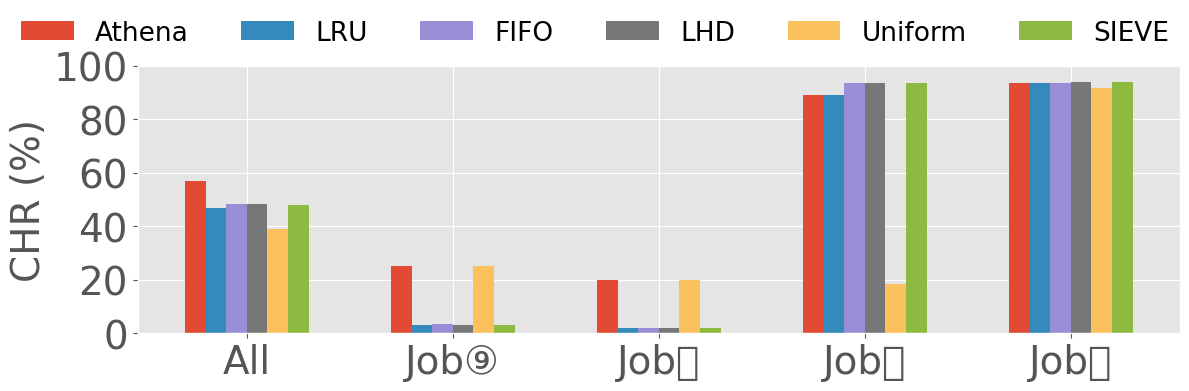

Write the Python code that produced this figure.
import matplotlib.pyplot as plt
import numpy as np

# 数据
athena = np.array([25.3, 20.1, 89.3, 93.7])
lru = np.array([3, 1.9, 89.3, 93.7])
fifo = np.array([3.3, 2, 93.7, 93.8])
uniform = np.array([25.3, 20.1, 18.4, 91.7])
lhd = np.array([3.2, 1.9, 93.7, 94])
sieve = np.array([3, 1.9, 93.6, 94.1])  # 示例SIEVE数据

# 计算各方法的均值并作为第一项加入
lru_mean = np.mean(lru)
fifo_mean = np.mean(fifo)
uniform_mean = np.mean(uniform)
lhd_mean = np.mean(lhd)
athena_mean = np.mean(athena)
sieve_mean = np.mean(sieve)

lru = np.insert(lru, 0, lru_mean)
fifo = np.insert(fifo, 0, fifo_mean)
uniform = np.insert(uniform, 0, uniform_mean)
lhd = np.insert(lhd, 0, lhd_mean)
athena = np.insert(athena, 0, athena_mean)
sieve = np.insert(sieve, 0, sieve_mean)


plt.style.use("ggplot")
plt.rcParams['font.family'] = 'Arial Unicode MS'
rotation = 15
categories = ['All', "Job\u2468", "Job\u246C", "Job\u246D", "Job\u246E"]
colors = ['#e24a33', '#348abd', '#988ed5', '#777777', "#fbc15e", "#8eba41", "#ffb4b8"]
fontsize = 28
legend_fontsize = 19
bar_width = 0.1  # 调整条形宽度以适应更多条形
index = np.arange(len(categories))  # 分类标签位置
figsize = (12, 4)

fig, ax = plt.subplots(figsize=figsize)

index = np.arange(len(categories))  # 分类标签位置
# 按照 Athena、LRU、FIFO、LHD、Uniform、SIEVE 顺序绘制条形图
bar1 = ax.bar(index - 2.5 * bar_width, athena, bar_width, label='Athena')
bar2 = ax.bar(index - 1.5 * bar_width, lru, bar_width, label='LRU')
bar3 = ax.bar(index - 0.5 * bar_width, fifo, bar_width, label='FIFO')
bar4 = ax.bar(index + 0.5 * bar_width, lhd, bar_width, label='LHD')
bar5 = ax.bar(index + 1.5 * bar_width, uniform, bar_width, label='Uniform')
bar6 = ax.bar(index + 2.5 * bar_width, sieve, bar_width, label='SIEVE')

# 添加标签、标题和自定义x轴刻度标签
ax.set_ylabel('CHR (%)', fontsize=fontsize)
ax.set_xticks(index)
ax.set_xticklabels(categories, fontsize=fontsize, rotation=0)  # 旋转45度以便更好地显示标签
ax.set_ylim(0, 100)
ax.set_yticks(np.arange(0, 101, 20))  # 设置 y 轴的刻度，每隔10一个刻度，最大到100
ax.set_yticks(ax.get_yticks())
ax.set_yticklabels(ax.get_yticks(), fontsize=fontsize)

handles, labels = ax.get_legend_handles_labels()
fig.legend(handles, labels, loc='upper center', bbox_to_anchor=(0.5, 1.),
           ncol=6, fontsize=legend_fontsize, frameon=False)


# 显示图形并保存为白色背景的图片
plt.tight_layout(rect=(0, 0, 1, 0.9))
plt.savefig('chr.pdf', bbox_inches='tight')
plt.show()